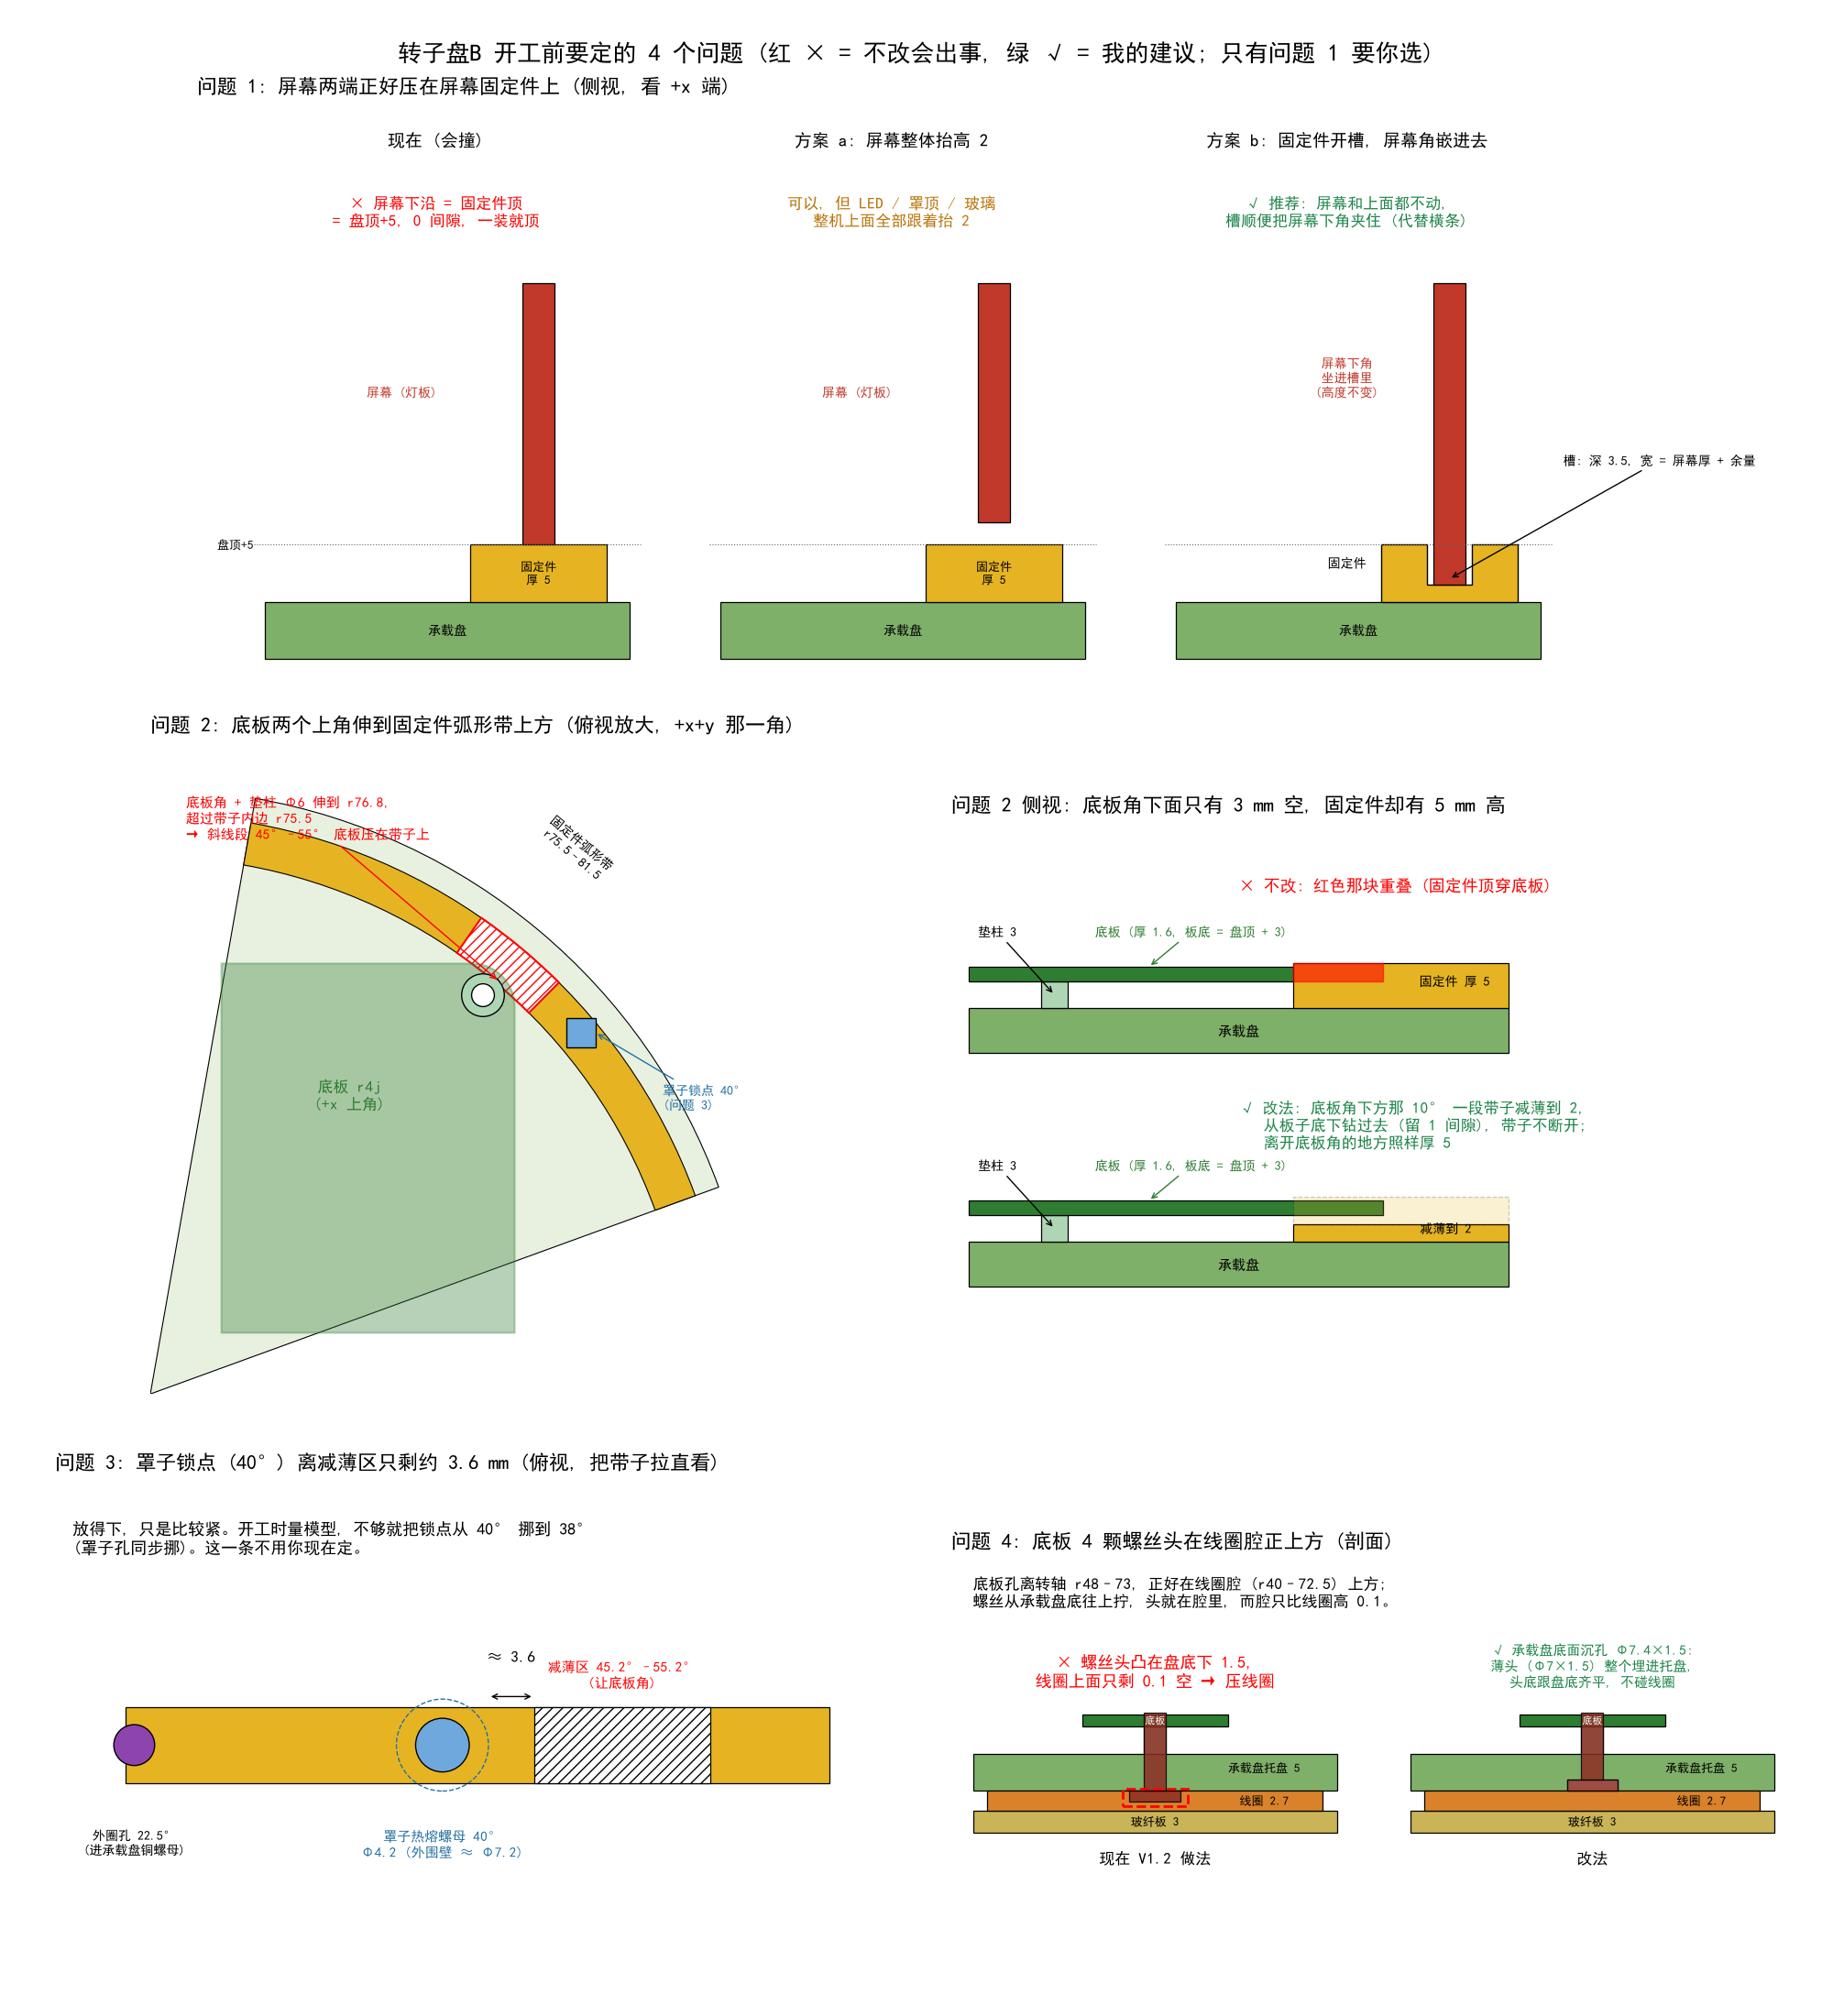

This chart was generated by the following Python code:
"""转子盘B 开工前 4 个问题的图解 (11-17 晚)。示意, 数字按方案。"""
import math
import matplotlib; matplotlib.use('Agg')
import matplotlib.pyplot as plt
from matplotlib import font_manager
from matplotlib.patches import Rectangle, Circle, Wedge, Polygon, FancyBboxPatch
FONT = "/mnt/c/Windows/Fonts/simhei.ttf"; font_manager.fontManager.addfont(FONT)
plt.rcParams["font.family"] = font_manager.FontProperties(fname=FONT).get_name(); plt.rcParams["axes.unicode_minus"] = False
COL = dict(fr4='#C9B458', rim='#7FB069', holder='#E6B422', screen='#C0392B', board='#2E7D32', coil='#D9822B', screw='#8B2E24', shroud='#6FA8DC', bad='#FF0000', ok='#1E8449')
fig = plt.figure(figsize=(20, 22)); gs = fig.add_gridspec(3, 2, left=0.03, right=0.98, top=0.95, bottom=0.02, wspace=0.06, hspace=0.12, height_ratios=[1, 1.15, 0.9])
A1 = fig.add_subplot(gs[0, :]); A2 = fig.add_subplot(gs[1, 0]); A2b = fig.add_subplot(gs[1, 1]); A3 = fig.add_subplot(gs[2, 0]); A4 = fig.add_subplot(gs[2, 1])
def R(ax, x0, y0, x1, y1, c, txt=None, fs=11, tc='k', **kw):
    ax.add_patch(Rectangle((x0, y0), x1 - x0, y1 - y0, fc=c, ec='k', lw=0.9, **kw))
    if txt: ax.text((x0 + x1) / 2, (y0 + y1) / 2, txt, ha='center', va='center', fontsize=fs, color=tc)
def box(ax, x, y, t, c='k', fs=12, fc='#FFFFFF'):
    ax.text(x, y, t, fontsize=fs, color=c, va='top', bbox=dict(boxstyle='round,pad=0.4', fc=fc, ec=c, lw=1))
def bad(ax, x, y, t): ax.text(x, y, '× ' + t, color=COL['bad'], fontsize=13, ha='center')
RT = 32.3                                                                                   # 承载盘顶

# ===== 问题 1: 屏幕下沿 vs 固定件 (侧视, 看屏幕一端) =====
ax = A1; ax.set_title('问题 1: 屏幕两端正好压在屏幕固定件上 (侧视, 看 +x 端)', fontsize=16, loc='left')
for ox, title in ((0, '现在 (会撞)'), (40, '方案 a: 屏幕整体抬高 2'), (80, '方案 b: 固定件开槽, 屏幕角嵌进去')):
    ax.text(ox + 15, RT + 40, title, ha='center', fontsize=14)
    R(ax, ox, RT - 5, ox + 32, RT, COL['rim'], '承载盘', fs=10)
    up = 2 if ox == 40 else 0
    if ox == 80:
        ax.add_patch(Polygon([(ox + 18, RT), (ox + 30, RT), (ox + 30, RT + 5), (ox + 26, RT + 5), (ox + 26, RT + 1.5), (ox + 22, RT + 1.5), (ox + 22, RT + 5), (ox + 18, RT + 5)], fc=COL['holder'], ec='k'))
        ax.annotate('槽: 深 3.5, 宽 = 屏幕厚 + 余量', (ox + 24, RT + 2), (ox + 34, RT + 12), fontsize=10, arrowprops=dict(arrowstyle='->'))
        R(ax, ox + 22.6, RT + 1.5, ox + 25.4, RT + 28, COL['screen'], None)
        ax.text(ox + 15, RT + 18, '屏幕下角\n坐进槽里\n(高度不变)', fontsize=10, ha='center', color=COL['screen'])
        ax.text(ox + 15, RT + 3, '固定件', fontsize=10, ha='center')
    else:
        R(ax, ox + 18, RT, ox + 30, RT + 5, COL['holder'], '固定件\n厚 5', fs=9)
        R(ax, ox + 22.6, RT + 5 + up, ox + 25.4, RT + 28, COL['screen'], None)
        ax.text(ox + 12, RT + 18, '屏幕 (灯板)', fontsize=10, ha='center', color=COL['screen'])
    ax.plot([ox - 1, ox + 33], [RT + 5, RT + 5], ls=':', c='0.4', lw=0.8)
    if ox == 0:
        ax.text(ox + 15, RT + 33, '× 屏幕下沿 = 固定件顶\n= 盘顶+5, 0 间隙, 一装就顶', ha='center', fontsize=12, color=COL['bad'])
    if ox == 40:
        ax.text(ox + 15, RT + 33, '可以, 但 LED / 罩顶 / 玻璃\n整机上面全部跟着抬 2', ha='center', fontsize=12, color='#B9770E')
    if ox == 80:
        ax.text(ox + 15, RT + 33, '√ 推荐: 屏幕和上面都不动,\n槽顺便把屏幕下角夹住 (代替横条)', ha='center', fontsize=12, color=COL['ok'])
ax.text(-1, RT + 5, '盘顶+5', fontsize=9, ha='right', va='center')
ax.set_xlim(-6, 122); ax.set_ylim(RT - 6, RT + 44); ax.set_aspect('equal'); ax.axis('off')

# ===== 问题 2: 底板上角压在固定件弧形带上 =====
ax = A2; ax.set_title('问题 2: 底板两个上角伸到固定件弧形带上方 (俯视放大, +x+y 那一角)', fontsize=16, loc='left')
# 俯视放大 (+x+y 象限), 坐标 = 世界
ax.add_patch(Wedge((0, 0), 85, 20, 80, fc='#E8F0E0', ec='k', lw=0.8))
ax.add_patch(Wedge((0, 0), 81.5, 20, 80, width=6, fc=COL['holder'], ec='k', lw=0.8))
ax.add_patch(Wedge((0, 0), 81.5, 45.2, 55.2, width=6, fc='w', ec=COL['bad'], lw=1.5, hatch='///'))
bd = [(51.2 - 6 + 6 * math.cos(math.radians(a)), 60.5 - 6 + 6 * math.sin(math.radians(a))) for a in range(0, 91, 10)]
ax.add_patch(Polygon([(10, 8.6), (51.2, 8.6)] + bd + [(10, 60.5)], fc=COL['board'], alpha=0.35, ec=COL['board'], lw=1.5))
ax.add_patch(Circle((46.75, 56.05), 3, fc='#AED6B5', ec='k')); ax.add_patch(Circle((46.75, 56.05), 1.6, fc='w', ec='k'))
ax.text(28, 40, '底板 r4j\n(+x 上角)', fontsize=12, color=COL['board'], ha='center')
ax.text(60, 72, '固定件弧形带\nr75.5–81.5', fontsize=10, ha='center', rotation=-40)
ax.annotate('底板角 + 垫柱 Φ6 伸到 r76.8,\n超过带子内边 r75.5\n→ 斜线段 45°–55° 底板压在带子上', (49, 58), (5, 78), fontsize=11, color=COL['bad'], arrowprops=dict(arrowstyle='->', color=COL['bad']))
x, y = 79 * math.cos(math.radians(40)), 79 * math.sin(math.radians(40)); ax.add_patch(Rectangle((x - 2.1, y - 2.1), 4.2, 4.2, fc=COL['shroud'], ec='k'))
ax.annotate('罩子锁点 40°\n(问题 3)', (x + 2, y), (72, 40), fontsize=10, color='#2471A3', arrowprops=dict(arrowstyle='->', color='#2471A3'))
ax.set_xlim(0, 92); ax.set_ylim(0, 92); ax.set_aspect('equal'); ax.axis('off')
# 问题 2 侧视 (单独一格, 放大)
ax = A2b; ax.set_title('问题 2 侧视: 底板角下面只有 3 mm 空, 固定件却有 5 mm 高', fontsize=16, loc='left')
for oy, ok in ((26, False), (0, True)):
    R(ax, 0, oy, 60, oy + 5, COL['rim'], '承载盘', fs=11)
    R(ax, 8, oy + 5, 11, oy + 8, '#AED6B5'); ax.annotate('垫柱 3', (9.5, oy + 6.5), (1, oy + 13), fontsize=10, arrowprops=dict(arrowstyle='->'))
    R(ax, 0, oy + 8, 46, oy + 9.6, COL['board']); ax.annotate('底板 (厚 1.6, 板底 = 盘顶 + 3)', (20, oy + 9.6), (14, oy + 13), fontsize=10, color=COL['board'], arrowprops=dict(arrowstyle='->', color=COL['board']))
    if not ok:
        R(ax, 36, oy + 5, 60, oy + 10, COL['holder'], None); ax.text(54, oy + 7.5, '固定件 厚 5', fontsize=10, ha='center')
        ax.add_patch(Rectangle((36, oy + 8), 10, 2, fc=COL['bad'], alpha=0.6, ec=COL['bad']))
        ax.text(30, oy + 18, '× 不改: 红色那块重叠 (固定件顶穿底板)', fontsize=13, color=COL['bad'])
    else:
        R(ax, 36, oy + 5, 60, oy + 7, COL['holder'], None); ax.text(53, oy + 6, '减薄到 2', fontsize=10, ha='center')
        R(ax, 36, oy + 7, 60, oy + 10, COL['holder'], None, alpha=0.2, ls='--')
        ax.text(30, oy + 18, '√ 改法: 底板角下方那 10° 一段带子减薄到 2,\n   从板子底下钻过去 (留 1 间隙), 带子不断开;\n   离开底板角的地方照样厚 5', fontsize=12, color=COL['ok'], va='center')
ax.set_xlim(-2, 92); ax.set_ylim(-3, 52); ax.set_aspect('equal'); ax.axis('off')


# ===== 问题 3: 罩子锁点离减薄区很近 =====
ax = A3; ax.set_title('问题 3: 罩子锁点 (40°) 离减薄区只剩约 3.6 mm (俯视, 把带子拉直看)', fontsize=16, loc='left')
L = lambda a: 79 * math.radians(a)                                                         # r79 上的弧长
R(ax, L(22), 0, L(62), 6, COL['holder']); R(ax, L(45.2), 0, L(55.2), 6, 'w', None, hatch='///')
ax.text(L(50.2), 7.5, '减薄区 45.2°–55.2°\n(让底板角)', ha='center', fontsize=11, color=COL['bad'])
ax.add_patch(Circle((L(40), 3), 2.1, fc=COL['shroud'], ec='k')); ax.add_patch(Circle((L(40), 3), 3.6, fc='none', ec='#2471A3', ls='--'))
ax.text(L(40), -3.5, '罩子热熔螺母 40°\nΦ4.2 (外围壁 ≈ Φ7.2)', ha='center', fontsize=11, color='#2471A3', va='top')
ax.add_patch(Circle((L(22.5), 3), 1.6, fc='#8E44AD', ec='k')); ax.text(L(22.5), -3.5, '外圈孔 22.5°\n(进承载盘铜螺母)', ha='center', fontsize=10, va='top')
ax.annotate('', (L(40) + 3.6, 6.8), (L(45.2), 6.8), arrowprops=dict(arrowstyle='<->')); ax.text((L(40) + 3.6 + L(45.2)) / 2, 9.5, '≈ 3.6', ha='center', fontsize=12)
ax.text(L(19), 18, '放得下, 只是比较紧。开工时量模型, 不够就把锁点从 40° 挪到 38°\n(罩子孔同步挪)。这一条不用你现在定。', fontsize=13)
ax.set_xlim(L(18), L(66)); ax.set_ylim(-14, 24); ax.set_aspect('equal'); ax.axis('off')

# ===== 问题 4: 底板螺丝头伸进线圈腔 =====
ax = A4; ax.set_title('问题 4: 底板 4 颗螺丝头在线圈腔正上方 (剖面)', fontsize=16, loc='left')
for ox, ok in ((0, False), (60, True)):
    R(ax, ox, 0, ox + 50, 3, COL['fr4'], '玻纤板 3', fs=9)
    R(ax, ox, 5.8, ox + 50, 10.8, COL['rim'], None); ax.text(ox + 40, 8.3, '承载盘托盘 5', fontsize=9, ha='center')
    R(ax, ox + 2, 3, ox + 48, 5.7, COL['coil'], None); ax.text(ox + 40, 4.35, '线圈 2.7', fontsize=9, ha='center', va='center')
    R(ax, ox + 23.5, 10.8, ox + 26.5, 14.6, '#AED6B5'); R(ax, ox + 15, 14.6, ox + 35, 16.2, COL['board'], '底板', fs=8, tc='w')
    if ok:
        R(ax, ox + 21.5, 5.8, ox + 28.5, 7.3, 'w'); R(ax, ox + 21.5, 5.8, ox + 28.5, 7.3, COL['screw'], alpha=0.85)
        R(ax, ox + 23.5, 7.3, ox + 26.5, 16.5, COL['screw'], alpha=0.85)
        ax.text(ox + 25, 20, '√ 承载盘底面沉孔 Φ7.4×1.5:\n薄头 (Φ7×1.5) 整个埋进托盘,\n头底跟盘底齐平, 不碰线圈', ha='center', fontsize=11, color=COL['ok'])
    else:
        R(ax, ox + 21.5, 4.3, ox + 28.5, 5.8, COL['screw'], alpha=0.85); R(ax, ox + 23.5, 5.8, ox + 26.5, 16.5, COL['screw'], alpha=0.85)
        ax.add_patch(Rectangle((ox + 20.5, 3.6), 9, 2.4, fc='none', ec=COL['bad'], lw=2, ls='--'))
        bad(ax, ox + 25, 20, '螺丝头凸在盘底下 1.5,\n线圈上面只剩 0.1 空 → 压线圈')
    ax.text(ox + 25, -2.5, '现在 V1.2 做法' if not ok else '改法', ha='center', fontsize=12, va='top')
ax.text(0, 31, '底板孔离转轴 r48–73, 正好在线圈腔 (r40–72.5) 上方;\n螺丝从承载盘底往上拧, 头就在腔里, 而腔只比线圈高 0.1。', fontsize=12)
ax.set_xlim(-3, 113); ax.set_ylim(-7, 38); ax.set_aspect('equal'); ax.axis('off')
fig.suptitle('转子盘B 开工前要定的 4 个问题 (红 × = 不改会出事, 绿 √ = 我的建议; 只有问题 1 要你选)', fontsize=19)
out = __file__.replace('.py', '.png'); fig.savefig(out, dpi=100); print(out)
